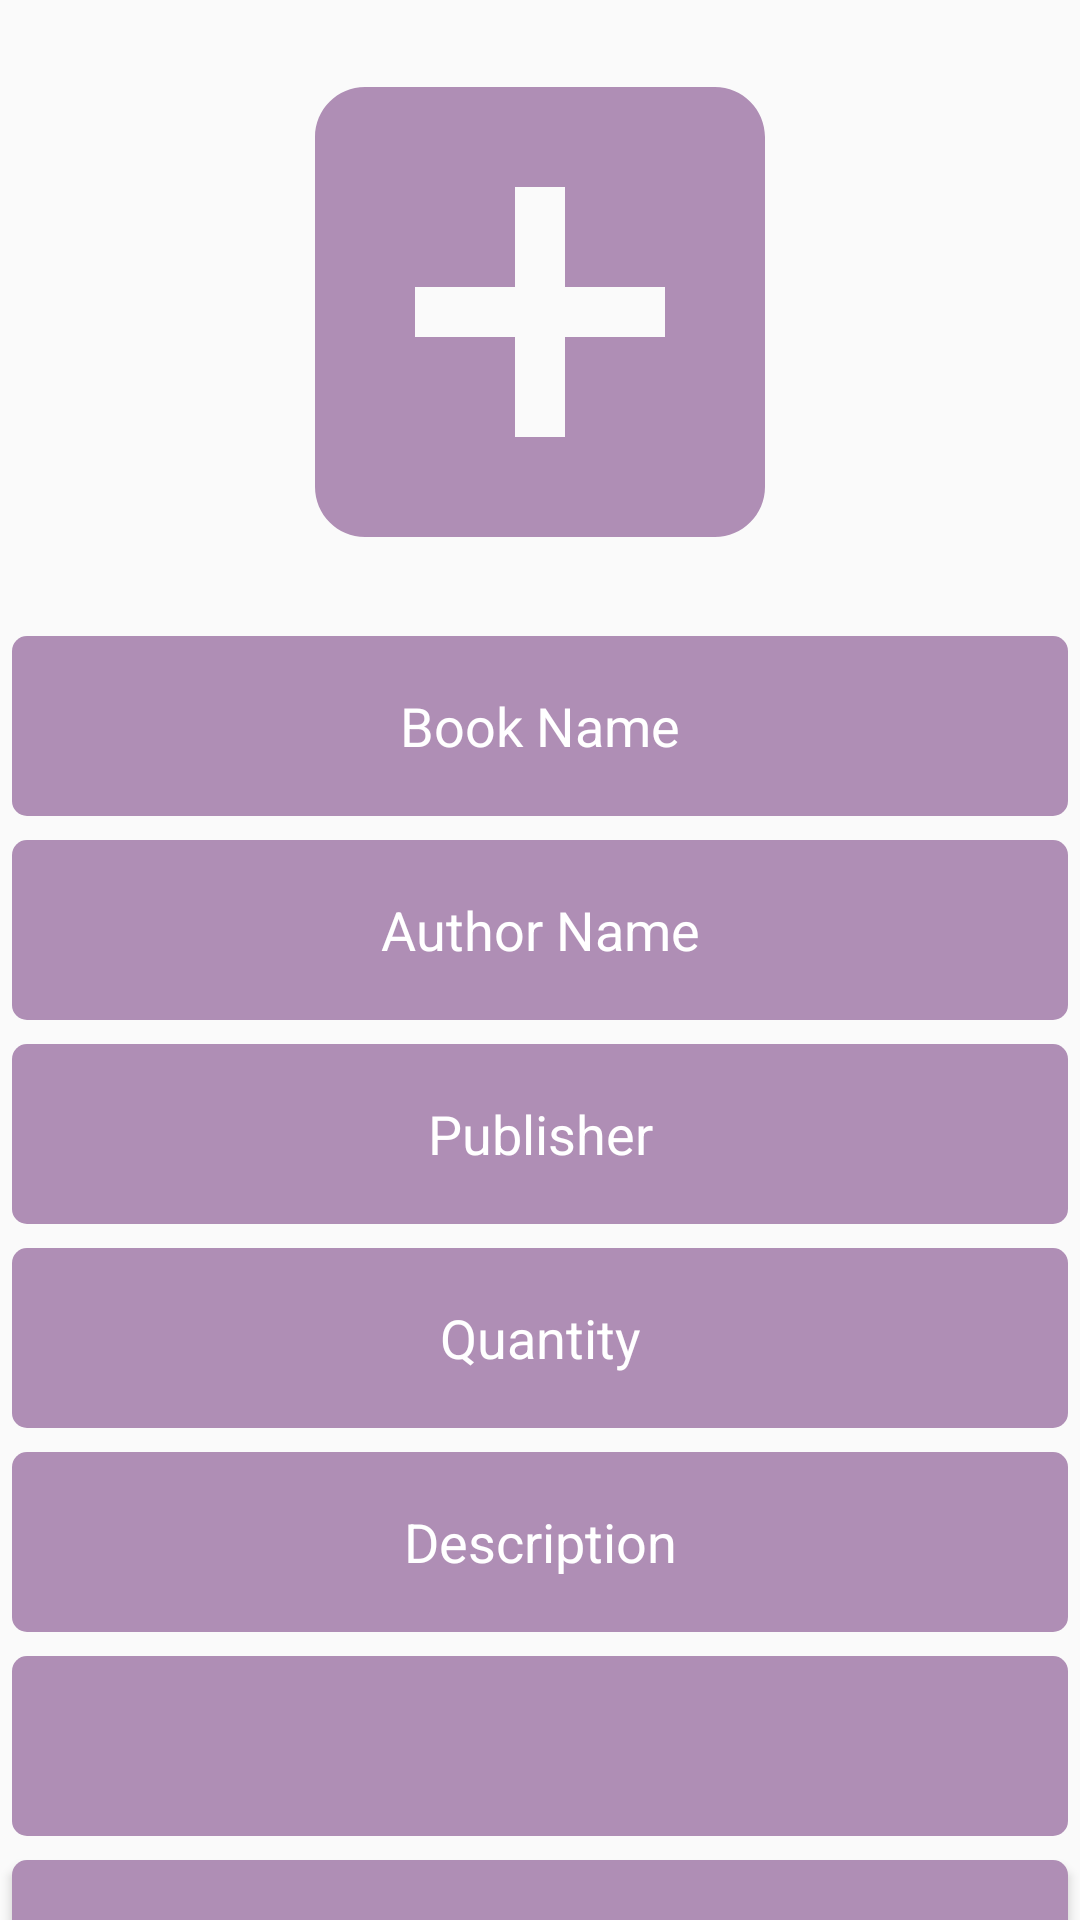

Here is an Android app screen rendered from its layout file. Give the layout XML and the strings, colors and styles it references.
<!-- AndroidManifest.xml: application theme AppTheme -->
<!-- res/layout/fragment_add_book.xml -->
<?xml version="1.0" encoding="utf-8"?>
<LinearLayout xmlns:android="http://schemas.android.com/apk/res/android"
    android:layout_width="match_parent"
    android:layout_height="match_parent"
    android:orientation="vertical">

    <ImageView
        android:id="@+id/addbookImage"
        android:layout_width="200dp"
        android:layout_height="200dp"
        android:layout_gravity="center"
        android:layout_margin="4dp"
        android:background="@drawable/ic_add_box_black_24dp" />

    <EditText
        android:id="@+id/addBookName"
        android:layout_width="match_parent"
        android:layout_height="60dp"
        android:layout_margin="4dp"
        android:background="@drawable/search_backgorund"
        android:hint="Book Name"
        android:textAlignment="center"
        android:textColor="@color/primaryTextColor"
        android:textColorHint="@color/primaryTextColor" />

    <EditText
        android:id="@+id/addBookAuthor"
        android:layout_width="match_parent"
        android:layout_height="60dp"
        android:layout_margin="4dp"
        android:background="@drawable/search_backgorund"
        android:hint="Author Name"
        android:textAlignment="center"
        android:textColor="@color/primaryTextColor"
        android:textColorHint="@color/primaryTextColor" />

    <EditText
        android:id="@+id/addbookPublisher"
        android:layout_width="match_parent"
        android:layout_height="60dp"
        android:layout_margin="4dp"
        android:background="@drawable/search_backgorund"
        android:hint="Publisher"
        android:textAlignment="center"
        android:textColor="@color/primaryTextColor"
        android:textColorHint="@color/primaryTextColor" />

    <EditText
        android:id="@+id/addbookQuatity"
        android:layout_width="match_parent"
        android:layout_height="60dp"
        android:layout_margin="4dp"
        android:background="@drawable/search_backgorund"
        android:hint="Quantity"
        android:inputType="number"
        android:textAlignment="center"
        android:textColor="@color/primaryTextColor"
        android:textColorHint="@color/primaryTextColor" />
    <EditText
        android:id="@+id/bookBescription"
        android:layout_width="match_parent"
        android:layout_height="60dp"
        android:layout_margin="4dp"
        android:background="@drawable/search_backgorund"
        android:hint="Description"
        android:inputType="text"
        android:textAlignment="center"
        android:textColor="@color/primaryTextColor"
        android:textColorHint="@color/primaryTextColor" />

    <Spinner
        android:id="@+id/spinnerGnere"
        android:layout_width="match_parent"
        android:layout_height="60dp"
        android:background="@drawable/search_backgorund"
        android:layout_margin="4dp"
        />
    <Button
        android:id="@+id/addBookSubmit"
        android:layout_width="match_parent"
        android:layout_height="60dp"
        android:background="@drawable/search_backgorund"
        android:layout_margin="4dp"
        android:text="Submit"
        android:textAllCaps="false"
        android:textColor="@color/primaryTextColor"
        />
</LinearLayout>
<!-- resources referenced by this layout -->
<resources>
  <color name="primaryTextColor">#ffffff</color>
  <!-- drawable ic_add_box_black_24dp (drawable) -->
  <vector android:height="24dp" android:tint="#AF8EB5"
      android:viewportHeight="24.0" android:viewportWidth="24.0"
      android:width="24dp" xmlns:android="http://schemas.android.com/apk/res/android">
      <path android:fillColor="#FF000000" android:pathData="M19,3L5,3c-1.11,0 -2,0.9 -2,2v14c0,1.1 0.89,2 2,2h14c1.1,0 2,-0.9 2,-2L21,5c0,-1.1 -0.9,-2 -2,-2zM17,13h-4v4h-2v-4L7,13v-2h4L11,7h2v4h4v2z"/>
  </vector>
  <!-- drawable search_backgorund (drawable) -->
  <?xml version="1.0" encoding="utf-8"?>
  <selector xmlns:android="http://schemas.android.com/apk/res/android">
      <item>
          <shape >
              <solid android:color="@color/secondaryDarkColor"/>
              <corners android:radius="5dp"/>
          </shape>
      </item>
  
  </selector>
  <style name="AppTheme" parent="Theme.AppCompat.Light.NoActionBar">
          
          <item name="colorPrimary">@color/primaryColor</item>
          <item name="colorPrimaryDark">@color/primaryDarkColor</item>
          <item name="colorAccent">@color/primaryLightColor</item>
      </style>
  <color name="secondaryDarkColor">#af8eb5</color>
  <color name="primaryColor">#4a148c</color>
  <color name="primaryDarkColor">#12005e</color>
  <color name="primaryLightColor">#7c43bd</color>
</resources>
